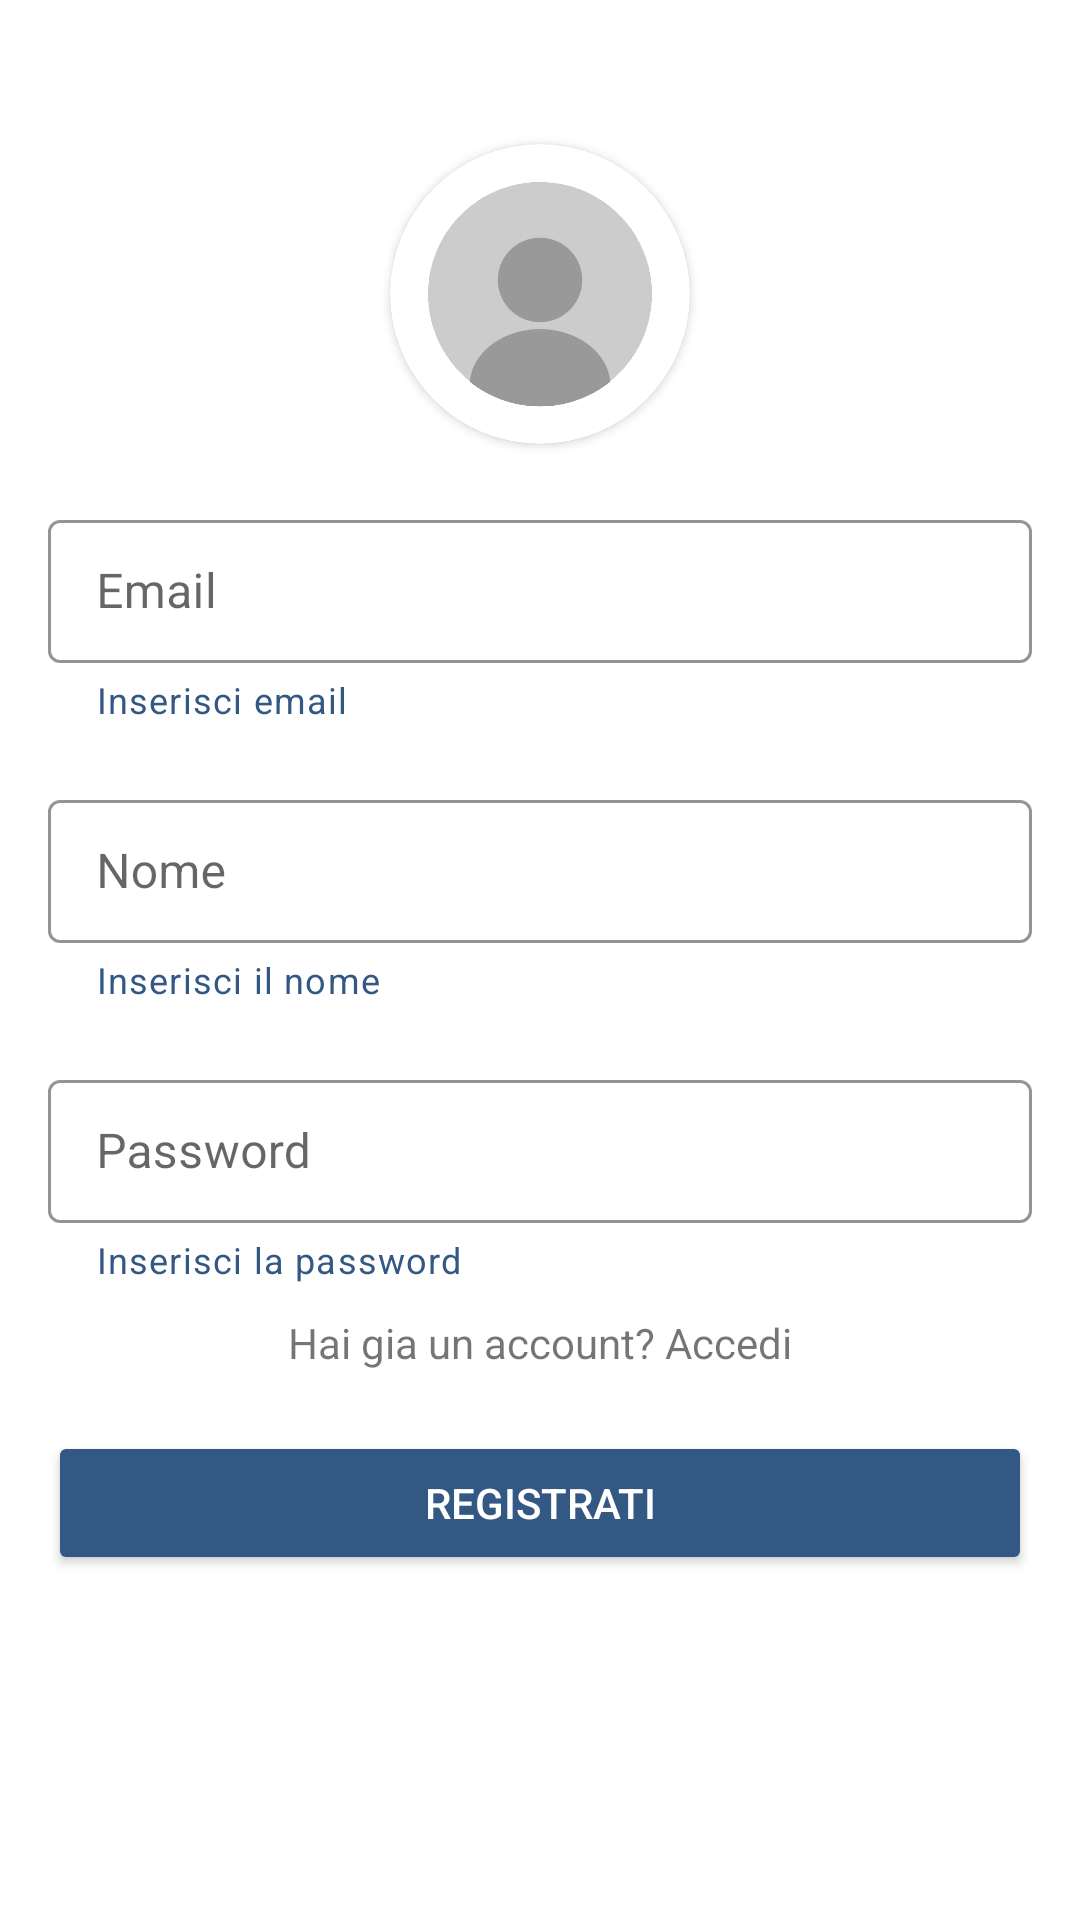

Android layout source for this screen:
<!-- AndroidManifest.xml: application theme Theme.Mobile_MemoryExplorer -->
<!-- res/layout/activity_register.xml -->
<?xml version="1.0" encoding="utf-8"?>
<androidx.constraintlayout.widget.ConstraintLayout xmlns:android="http://schemas.android.com/apk/res/android"
    xmlns:app="http://schemas.android.com/apk/res-auto"
    xmlns:tools="http://schemas.android.com/tools"
    android:layout_width="match_parent"
    android:layout_height="match_parent"
    android:orientation="vertical"
    android:padding="16dp"
    tools:context=".Auth.Register">

    <androidx.cardview.widget.CardView
        android:id="@+id/chosen_image"
        android:layout_width="100dp"
        android:layout_height="100dp"
        android:layout_marginTop="32dp"
        app:cardCornerRadius="150dp"
        app:layout_constraintEnd_toEndOf="parent"
        app:layout_constraintStart_toStartOf="parent"
        app:layout_constraintTop_toTopOf="parent">

        <ImageView
            android:id="@+id/profileImage"
            android:layout_width="wrap_content"
            android:layout_height="wrap_content"
            android:contentDescription="logo"
            app:srcCompat="@drawable/empty_user" />
    </androidx.cardview.widget.CardView>

    <com.google.android.material.textfield.TextInputLayout
        android:id="@+id/email_tv"
        style="@style/Widget.MaterialComponents.TextInputLayout.OutlinedBox.Dense"
        android:layout_width="match_parent"
        android:layout_height="wrap_content"
        android:hint="Email"
        app:boxStrokeColor="@color/indigo"
        app:hintTextColor="@color/indigo"
        android:layout_marginTop="20dp"
        app:helperText="Inserisci email"
        app:helperTextTextColor="@color/indigo"
        app:layout_constraintEnd_toEndOf="parent"
        app:layout_constraintStart_toStartOf="parent"
        app:layout_constraintTop_toBottomOf="@id/chosen_image"
        app:startIconDrawable="@drawable/ic_baseline_account_circle_24">

        <com.google.android.material.textfield.TextInputEditText
            android:id="@+id/email"
            android:layout_width="match_parent"
            android:layout_height="wrap_content"
            android:inputType="textEmailAddress" />
    </com.google.android.material.textfield.TextInputLayout>

    <com.google.android.material.textfield.TextInputLayout
        android:id="@+id/name_tv"
        app:boxStrokeColor="@color/indigo"
        app:hintTextColor="@color/indigo"
        style="@style/Widget.MaterialComponents.TextInputLayout.OutlinedBox.Dense"
        android:layout_width="match_parent"
        android:layout_height="wrap_content"
        android:hint="Nome"
        android:layout_marginTop="20dp"
        app:helperText="Inserisci il nome"
        app:helperTextTextColor="@color/indigo"
        app:layout_constraintEnd_toEndOf="parent"
        app:layout_constraintStart_toStartOf="parent"
        app:layout_constraintTop_toBottomOf="@id/email_tv"
        app:startIconDrawable="@drawable/ic_baseline_contacts_24">

        <com.google.android.material.textfield.TextInputEditText
            android:id="@+id/name"
            android:layout_width="match_parent"
            android:layout_height="wrap_content"
            android:inputType="textEmailAddress" />
    </com.google.android.material.textfield.TextInputLayout>

    <com.google.android.material.textfield.TextInputLayout
        android:id="@+id/password_tv"
        style="@style/Widget.MaterialComponents.TextInputLayout.OutlinedBox.Dense"
        android:layout_width="match_parent"
        android:layout_height="wrap_content"
        android:hint="Password"
        app:boxStrokeColor="@color/indigo"
        app:hintTextColor="@color/indigo"
        android:layout_marginTop="20dp"
        app:helperText="Inserisci la password"
        app:helperTextTextColor="@color/indigo"
        app:layout_constraintEnd_toEndOf="parent"
        app:layout_constraintStart_toStartOf="parent"
        app:layout_constraintTop_toBottomOf="@id/name_tv"
        app:startIconDrawable="@drawable/ic_baseline_account_circle_24">

        <com.google.android.material.textfield.TextInputEditText
            android:id="@+id/passsword"
            android:layout_width="match_parent"
            android:layout_height="wrap_content"
            android:inputType="textEmailAddress" />
    </com.google.android.material.textfield.TextInputLayout>
    <TextView
        android:id="@+id/login"
        android:layout_width="wrap_content"
        android:layout_height="wrap_content"
        android:text="Hai gia un account? Accedi"
        app:layout_constraintStart_toStartOf="parent"
        app:layout_constraintEnd_toEndOf="parent"
        android:layout_marginVertical="10dp"
        app:layout_constraintTop_toBottomOf="@id/password_tv"/>
    <Button
        android:id="@+id/register"
        android:layout_width="match_parent"
        android:layout_height="wrap_content"
        android:text="Registrati"
        android:textColor="@color/white"
        android:backgroundTint="@color/indigo"
        app:layout_constraintStart_toStartOf="parent"
        app:layout_constraintEnd_toEndOf="parent"
        app:layout_constraintTop_toBottomOf="@id/login"
        android:layout_marginTop="20dp"/>

</androidx.constraintlayout.widget.ConstraintLayout>
<!-- resources referenced by this layout -->
<resources>
  <color name="indigo">#345884</color>
  <color name="white">#FFFFFFFF</color>
  <!-- drawable empty_user: png bitmap (drawable, 15447 bytes) -->
  <style name="Theme.Mobile_MemoryExplorer" parent="Theme.MaterialComponents.DayNight.DarkActionBar">
          
          <item name="colorPrimary">@color/indigo</item>
          <item name="colorPrimaryVariant">@color/indigo</item>
          <item name="colorOnPrimary">@color/white</item>
          
          <item name="colorSecondary">@color/teal_200</item>
          <item name="colorSecondaryVariant">@color/teal_700</item>
          <item name="colorOnSecondary">@color/black</item>
          
          <item name="android:statusBarColor">?attr/colorPrimaryVariant</item>
          
      </style>
  <color name="teal_200">#FF03DAC5</color>
  <color name="teal_700">#FF018786</color>
  <color name="black">#FF000000</color>
</resources>
